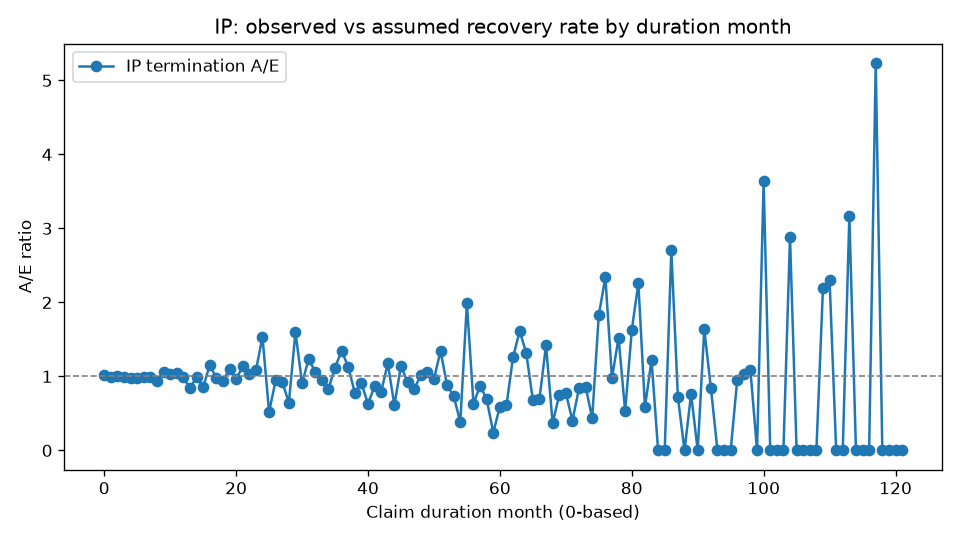

Data behind this chart, as committed beside it:
DurationMonth, Exposed, Recovered, ExpectedRecoveries, AE
0, 15031, 2182, 2152, 1.014
1, 12707, 1724, 1726, 0.9988
2, 10863, 1406, 1400, 1.004
3, 9355, 1128, 1145, 0.9854
4, 8102, 916, 938, 0.9766
5, 7104, 768, 780.3, 0.9843
6, 6260, 643, 651.5, 0.987
7, 5545, 543, 544.8, 0.9966
8, 4940, 428, 458.1, 0.9344
9, 4471, 415, 389.8, 1.065
10, 4004, 338, 326.7, 1.034
11, 3624, 289, 277.9, 1.04
12, 3283, 182, 183.8, 0.9902
13, 3064, 139, 165.6, 0.8393
14, 2892, 150, 151.1, 0.9927
15, 2710, 116, 136.2, 0.8518
16, 2564, 143, 124, 1.153
17, 2387, 109, 111.3, 0.9794
18, 2261, 95, 101.4, 0.9367
19, 2146, 102, 92.37, 1.104
20, 2017, 80, 83.21, 0.9615
21, 1919, 86, 75.82, 1.134
22, 1814, 71, 68.4, 1.038
23, 1728, 67, 62.03, 1.08
24, 1645, 28, 18.26, 1.534
25, 1592, 9, 17.39, 0.5176
26, 1567, 16, 16.87, 0.9484
27, 1526, 15, 16.18, 0.9272
28, 1488, 10, 15.55, 0.6431
29, 1455, 24, 14.99, 1.601
30, 1416, 13, 14.35, 0.9062
31, 1379, 17, 13.77, 1.235
32, 1342, 14, 13.2, 1.061
33, 1305, 12, 12.62, 0.9507
34, 1270, 10, 12.08, 0.8279
35, 1241, 13, 11.61, 1.119
36, 1209, 15, 11.12, 1.348
37, 1178, 12, 10.63, 1.128
38, 1150, 8, 10.25, 0.7808
39, 1130, 9, 9.89, 0.91
40, 1107, 6, 9.551, 0.6282
41, 1083, 8, 9.19, 0.8705
42, 1056, 7, 8.829, 0.7929
43, 1033, 10, 8.495, 1.177
44, 1014, 5, 8.176, 0.6115
45, 995, 9, 7.891, 1.141
46, 972, 7, 7.569, 0.9248
47, 949, 6, 7.232, 0.8297
48, 926, 7, 6.898, 1.015
49, 903, 7, 6.6, 1.061
50, 870, 6, 6.224, 0.9639
51, 848, 8, 5.96, 1.342
52, 827, 5, 5.69, 0.8788
53, 811, 4, 5.458, 0.7328
54, 791, 2, 5.217, 0.3834
55, 779, 10, 5.031, 1.988
56, 755, 3, 4.764, 0.6298
57, 741, 4, 4.573, 0.8747
58, 721, 3, 4.345, 0.6904
59, 706, 1, 4.149, 0.241
... 62 more rows
